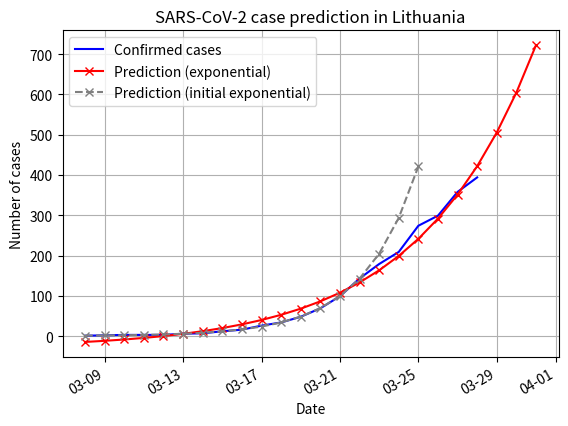

Reproduce this figure in Python.
#!/usr/bin/env python

from datetime import date, timedelta
from matplotlib.pyplot import plot, subplots, grid, figure, show, title, xlabel, ylabel, legend
from numpy import array, arange, exp
from scipy.optimize import curve_fit

import matplotlib.dates as mdates

# NOTE: first case was detected on 2020-02-28
START_DATE = date(2020, 3, 8)
# confirmed on day-end
CONFIRMED_CASES = [
        # initial stretch where an exponential function gives good fit: Feb 28 to Mar 22;
        # however, for now the first 9 days are omitted so the graph isn't too stretched
        #1, 1, 1,
        #1, 1, 1, 1, 1, 1,
        1,
        2, 3, 3, 3, 6, 7, 12,
        # quarantine declared on Mar 16 (Monday, day that ended with 16 cases)
        16, 26, 34, 48, 69, 99, 143,
        # spread breaks exponential trajectory on Mar 23 (one week after quarantine start)
        179, 209, 274, 299, 358, 394
]
LAST_PERFECT_EXP_DATAPOINT = 143
DAYS_TO_PREDICT = 3

def exponential(x, a, b, c):
	return a * exp(b * x) + c

def fit(func, x, y):
        popt, pcov = curve_fit(func, x, y)
        # "full": current (fitted) and future
        full_x = arange(len(y) + DAYS_TO_PREDICT)
        full_x_as_dates = [START_DATE + timedelta(days=int(i)) for i in full_x]
        return popt, pcov, full_x, full_x_as_dates


#myFmt = mdates.DateFormatter('%d')
days = mdates.DayLocator()

# actual cases
cases = array(CONFIRMED_CASES)
x = arange(len(cases))
xdates = [START_DATE + timedelta(days=int(i)) for i in x]

# best-effort to fit an exponent, using all data
popt, _, future_x, future_xdates = fit(exponential, x, cases)

# limited exponent fitting when it was still perfect:
# first, take a slice of all the cases...
len_perf_cases = CONFIRMED_CASES.index(LAST_PERFECT_EXP_DATAPOINT) + 1
perf_cases = array(CONFIRMED_CASES[:len_perf_cases])
perf_x = arange(len(perf_cases))
# ... then fit a curve to that
perf_popt, _, perf_future_x, perf_future_xdates = fit(exponential, perf_x, perf_cases)

# figure()
f, ax = subplots()
#ax.xaxis.set_major_locator(days)
ax.xaxis.set_major_formatter(mdates.DateFormatter('%m-%d'))
ax.format_xdata = mdates.DateFormatter('%m-%d')
f.autofmt_xdate()

plot(xdates, cases, '-b', label = "Confirmed cases")
plot(future_xdates, exponential(future_x, *popt), 'x-r', label="Prediction (exponential)")
plot(perf_future_xdates, exponential(perf_future_x, *perf_popt), 'x--', color='grey', label="Prediction (initial exponential)")

title("SARS-CoV-2 case prediction in Lithuania")
xlabel("Date")
ylabel("Number of cases")
legend()
grid(True)
show()
